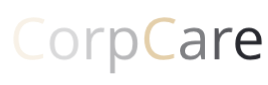
t = 0.00 s
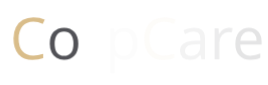
t = 1.48 s
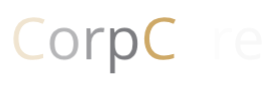
t = 2.12 s
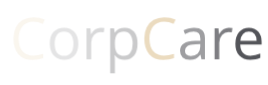
t = 2.76 s
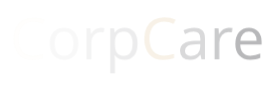
t = 3.40 s

The animated SVG that drew these frames (rendered in a browser with its animation timeline set to each time). Animation: 1 CSS @keyframes rule; one cycle of 4.04 s, repeats indefinitely.

<?xml version="1.0" encoding="utf-8"?>
<svg xmlns="http://www.w3.org/2000/svg" style="margin: auto; background: none; display: block; shape-rendering: auto;" width="268" height="85" preserveAspectRatio="xMidYMid">
<style type="text/css">
  text {
    text-anchor: middle; font-size: 58px; opacity: 0;
  }
</style>
<g style="transform-origin: 134px 42.5px; transform: scale(0.725);">
<g transform="translate(134,42.5)">
  <g transform="translate(0,0)"><g class="path" style="opacity: 1; transform-origin: -144.67px -5.4634px; animation: 2.5641s linear -1.48077s infinite normal forwards running fade-930f984f-d0ae-4c90-9489-1cb85f87e4ff;"><path d="M32.30-51.99L32.30-51.99L32.30-51.99Q22.89-51.99 17.44-45.72L17.44-45.72L17.44-45.72Q11.99-39.45 11.99-28.55L11.99-28.55L11.99-28.55Q11.99-17.34 17.25-11.23L17.25-11.23L17.25-11.23Q22.50-5.12 32.23-5.12L32.23-5.12L32.23-5.12Q38.20-5.12 45.86-7.27L45.86-7.27L45.86-1.45L45.86-1.45Q39.92 0.78 31.21 0.78L31.21 0.78L31.21 0.78Q18.59 0.78 11.74-6.88L11.74-6.88L11.74-6.88Q4.88-14.53 4.88-28.63L4.88-28.63L4.88-28.63Q4.88-37.46 8.18-44.10L8.18-44.10L8.18-44.10Q11.48-50.74 17.71-54.34L17.71-54.34L17.71-54.34Q23.95-57.93 32.38-57.93L32.38-57.93L32.38-57.93Q41.37-57.93 48.09-54.65L48.09-54.65L45.27-48.95L45.27-48.95Q38.79-51.99 32.30-51.99" fill="#c29340" stroke="none" stroke-width="none" transform="translate(-171.1549835205078,23.111599884033204)" style="fill: rgb(194, 147, 64);"></path></g><g class="path" style="opacity: 1; transform-origin: -96.525px 1.7066px; animation: 2.5641s linear -1.26923s infinite normal forwards running fade-930f984f-d0ae-4c90-9489-1cb85f87e4ff;"><path d="M94.30-21.45L94.30-21.45L94.30-21.45Q94.30-10.98 89.02-5.10L89.02-5.10L89.02-5.10Q83.75 0.78 74.45 0.78L74.45 0.78L74.45 0.78Q68.71 0.78 64.26-1.91L64.26-1.91L64.26-1.91Q59.80-4.61 57.38-9.65L57.38-9.65L57.38-9.65Q54.96-14.69 54.96-21.45L54.96-21.45L54.96-21.45Q54.96-31.91 60.20-37.75L60.20-37.75L60.20-37.75Q65.43-43.59 74.73-43.59L74.73-43.59L74.73-43.59Q83.71-43.59 89.00-37.62L89.00-37.62L89.00-37.62Q94.30-31.64 94.30-21.45zM61.68-21.45L61.68-21.45L61.68-21.45Q61.68-13.24 64.96-8.95L64.96-8.95L64.96-8.95Q68.24-4.65 74.61-4.65L74.61-4.65L74.61-4.65Q80.98-4.65 84.28-8.93L84.28-8.93L84.28-8.93Q87.58-13.20 87.58-21.45L87.58-21.45L87.58-21.45Q87.58-29.61 84.28-33.85L84.28-33.85L84.28-33.85Q80.98-38.09 74.53-38.09L74.53-38.09L74.53-38.09Q68.16-38.09 64.92-33.91L64.92-33.91L64.92-33.91Q61.68-29.73 61.68-21.45" fill="#c29340" stroke="none" stroke-width="none" transform="translate(-171.1549835205078,23.111599884033204)" style="fill: rgb(40, 41, 47);"></path></g><g class="path" style="opacity: 1; transform-origin: -53.17px 1.3166px; animation: 2.5641s linear -1.05769s infinite normal forwards running fade-930f984f-d0ae-4c90-9489-1cb85f87e4ff;"><path d="M125.20-43.59L125.20-43.59L125.20-43.59Q128.05-43.59 130.31-43.13L130.31-43.13L129.41-37.11L129.41-37.11Q126.76-37.70 124.73-37.70L124.73-37.70L124.73-37.70Q119.53-37.70 115.84-33.48L115.84-33.48L115.84-33.48Q112.15-29.26 112.15-22.97L112.15-22.97L112.15 0L105.66 0L105.66-42.81L111.02-42.81L111.76-34.88L112.07-34.88L112.07-34.88Q114.45-39.06 117.81-41.33L117.81-41.33L117.81-41.33Q121.17-43.59 125.20-43.59" fill="#c29340" stroke="none" stroke-width="none" transform="translate(-171.1549835205078,23.111599884033204)" style="fill: rgb(40, 41, 47);"></path></g><g class="path" style="opacity: 1; transform-origin: -13.985px 10.9266px; animation: 2.5641s linear -0.846154s infinite normal forwards running fade-930f984f-d0ae-4c90-9489-1cb85f87e4ff;"><path d="M158.24 0.78L158.24 0.78L158.24 0.78Q154.06 0.78 150.61-0.76L150.61-0.76L150.61-0.76Q147.15-2.30 144.80-5.51L144.80-5.51L144.34-5.51L144.34-5.51Q144.80-1.76 144.80 1.60L144.80 1.60L144.80 19.22L138.32 19.22L138.32-42.81L143.59-42.81L144.49-36.95L144.80-36.95L144.80-36.95Q147.30-40.47 150.63-42.03L150.63-42.03L150.63-42.03Q153.95-43.59 158.24-43.59L158.24-43.59L158.24-43.59Q166.76-43.59 171.39-37.77L171.39-37.77L171.39-37.77Q176.02-31.95 176.02-21.45L176.02-21.45L176.02-21.45Q176.02-10.90 171.31-5.06L171.31-5.06L171.31-5.06Q166.60 0.78 158.24 0.78zM157.30-38.09L157.30-38.09L157.30-38.09Q150.74-38.09 147.81-34.45L147.81-34.45L147.81-34.45Q144.88-30.82 144.80-22.89L144.80-22.89L144.80-21.45L144.80-21.45Q144.80-12.42 147.81-8.54L147.81-8.54L147.81-8.54Q150.82-4.65 157.46-4.65L157.46-4.65L157.46-4.65Q163.01-4.65 166.15-9.14L166.15-9.14L166.15-9.14Q169.30-13.63 169.30-21.52L169.30-21.52L169.30-21.52Q169.30-29.53 166.15-33.81L166.15-33.81L166.15-33.81Q163.01-38.09 157.30-38.09" fill="#c29340" stroke="none" stroke-width="none" transform="translate(-171.1549835205078,23.111599884033204)" style="fill: rgb(40, 41, 47);"></path></g><g class="path" style="opacity: 1; transform-origin: 35.795px -5.4634px; animation: 2.5641s linear -0.634615s infinite normal forwards running fade-930f984f-d0ae-4c90-9489-1cb85f87e4ff;"><path d="M212.77-51.99L212.77-51.99L212.77-51.99Q203.36-51.99 197.91-45.72L197.91-45.72L197.91-45.72Q192.46-39.45 192.46-28.55L192.46-28.55L192.46-28.55Q192.46-17.34 197.71-11.23L197.71-11.23L197.71-11.23Q202.97-5.12 212.70-5.12L212.70-5.12L212.70-5.12Q218.67-5.12 226.33-7.27L226.33-7.27L226.33-1.45L226.33-1.45Q220.39 0.78 211.68 0.78L211.68 0.78L211.68 0.78Q199.06 0.78 192.21-6.88L192.21-6.88L192.21-6.88Q185.35-14.53 185.35-28.63L185.35-28.63L185.35-28.63Q185.35-37.46 188.65-44.10L188.65-44.10L188.65-44.10Q191.95-50.74 198.18-54.34L198.18-54.34L198.18-54.34Q204.41-57.93 212.85-57.93L212.85-57.93L212.85-57.93Q221.84-57.93 228.55-54.65L228.55-54.65L225.74-48.95L225.74-48.95Q219.26-51.99 212.77-51.99" fill="#c29340" stroke="none" stroke-width="none" transform="translate(-171.1549835205078,23.111599884033204)" style="fill: rgb(194, 147, 64);"></path></g><g class="path" style="opacity: 1; transform-origin: 80.625px 1.7416px; animation: 2.5641s linear -0.423077s infinite normal forwards running fade-930f984f-d0ae-4c90-9489-1cb85f87e4ff;"><path d="M268.95 0L264.14 0L262.85-6.09L262.54-6.09L262.54-6.09Q259.34-2.07 256.15-0.64L256.15-0.64L256.15-0.64Q252.97 0.78 248.20 0.78L248.20 0.78L248.20 0.78Q241.84 0.78 238.22-2.50L238.22-2.50L238.22-2.50Q234.61-5.78 234.61-11.84L234.61-11.84L234.61-11.84Q234.61-24.80 255.35-25.43L255.35-25.43L262.62-25.66L262.62-28.32L262.62-28.32Q262.62-33.36 260.45-35.76L260.45-35.76L260.45-35.76Q258.28-38.16 253.52-38.16L253.52-38.16L253.52-38.16Q248.16-38.16 241.41-34.88L241.41-34.88L239.41-39.84L239.41-39.84Q242.58-41.56 246.35-42.54L246.35-42.54L246.35-42.54Q250.12-43.52 253.91-43.52L253.91-43.52L253.91-43.52Q261.56-43.52 265.25-40.12L265.25-40.12L265.25-40.12Q268.95-36.72 268.95-29.22L268.95-29.22L268.95 0zM249.49-4.57L249.49-4.57L249.49-4.57Q255.55-4.57 259.00-7.89L259.00-7.89L259.00-7.89Q262.46-11.21 262.46-17.19L262.46-17.19L262.46-21.05L255.98-20.78L255.98-20.78Q248.24-20.51 244.82-18.38L244.82-18.38L244.82-18.38Q241.41-16.25 241.41-11.76L241.41-11.76L241.41-11.76Q241.41-8.24 243.54-6.41L243.54-6.41L243.54-6.41Q245.66-4.57 249.49-4.57" fill="#c29340" stroke="none" stroke-width="none" transform="translate(-171.1549835205078,23.111599884033204)" style="fill: rgb(40, 41, 47);"></path></g><g class="path" style="opacity: 1; transform-origin: 123.47px 1.3166px; animation: 2.5641s linear -0.211538s infinite normal forwards running fade-930f984f-d0ae-4c90-9489-1cb85f87e4ff;"><path d="M301.84-43.59L301.84-43.59L301.84-43.59Q304.69-43.59 306.95-43.13L306.95-43.13L306.05-37.11L306.05-37.11Q303.40-37.70 301.37-37.70L301.37-37.70L301.37-37.70Q296.17-37.70 292.48-33.48L292.48-33.48L292.48-33.48Q288.79-29.26 288.79-22.97L288.79-22.97L288.79 0L282.30 0L282.30-42.81L287.66-42.81L288.40-34.88L288.71-34.88L288.71-34.88Q291.09-39.06 294.45-41.33L294.45-41.33L294.45-41.33Q297.81-43.59 301.84-43.59" fill="#c29340" stroke="none" stroke-width="none" transform="translate(-171.1549835205078,23.111599884033204)" style="fill: rgb(40, 41, 47);"></path></g><g class="path" style="opacity: 1; transform-origin: 157.93px 1.7066px; animation: 2.5641s linear 0s infinite normal forwards running fade-930f984f-d0ae-4c90-9489-1cb85f87e4ff;"><path d="M331.45 0.78L331.45 0.78L331.45 0.78Q321.95 0.78 316.46-5L316.46-5L316.46-5Q310.98-10.78 310.98-21.05L310.98-21.05L310.98-21.05Q310.98-31.41 316.07-37.50L316.07-37.50L316.07-37.50Q321.17-43.59 329.77-43.59L329.77-43.59L329.77-43.59Q337.81-43.59 342.50-38.30L342.50-38.30L342.50-38.30Q347.19-33.01 347.19-24.34L347.19-24.34L347.19-20.23L317.70-20.23L317.70-20.23Q317.89-12.70 321.50-8.79L321.50-8.79L321.50-8.79Q325.12-4.88 331.68-4.88L331.68-4.88L331.68-4.88Q338.59-4.88 345.35-7.77L345.35-7.77L345.35-1.99L345.35-1.99Q341.91-0.51 338.85 0.14L338.85 0.14L338.85 0.14Q335.78 0.78 331.45 0.78zM329.69-38.16L329.69-38.16L329.69-38.16Q324.53-38.16 321.46-34.80L321.46-34.80L321.46-34.80Q318.40-31.45 317.85-25.51L317.85-25.51L340.23-25.51L340.23-25.51Q340.23-31.64 337.50-34.90L337.50-34.90L337.50-34.90Q334.77-38.16 329.69-38.16" fill="#c29340" stroke="none" stroke-width="none" transform="translate(-171.1549835205078,23.111599884033204)" style="fill: rgb(40, 41, 47);"></path></g></g>
</g>
</g>
<style id="fade-930f984f-d0ae-4c90-9489-1cb85f87e4ff" data-anikit="">@keyframes fade-930f984f-d0ae-4c90-9489-1cb85f87e4ff
{
  0% {
    animation-timing-function: cubic-bezier(0.2057,0.573,0.3723,0.9184);
    opacity: 1;
  }
  100% {
    opacity: 0;
  }
}</style></svg>